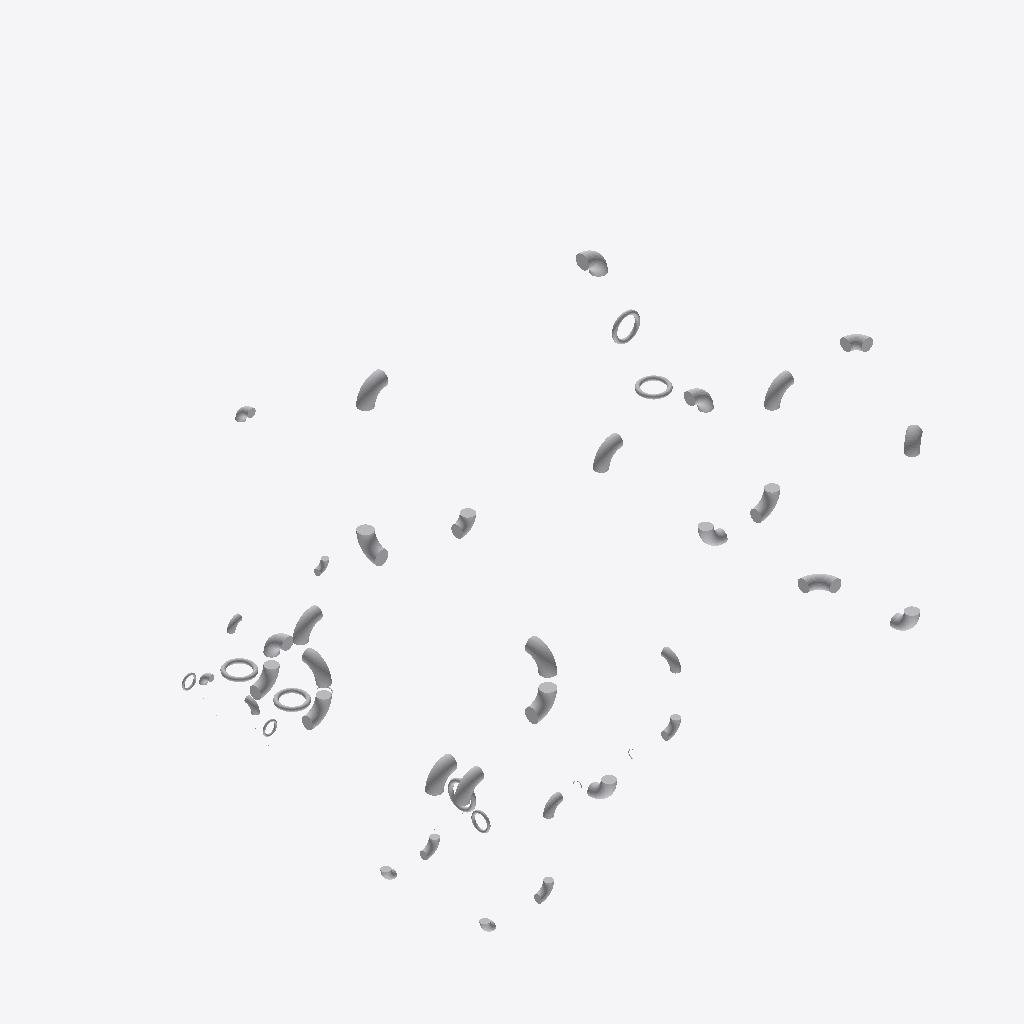
Isometric view of an IFC building model (IFC-SPF (STEP), schema IFC4, length unit metre), seen from the south-west, elements coloured by IFC class (only those large enough to see are counted): 43 other elements (light grey).
Extent 12.1 m × 14.5 m × 9.9 m (x, y, z). Storeys (1): unnamed at 0.00 m. Elements (138): 138 IfcDistributionElement.

HEADER;
FILE_DESCRIPTION(('ViewDefinition [CoordinationView]'),'2;1');
FILE_NAME('','2020-04-27T17:04:21',(),(),'IfcOpenShell 0.7.0-dev','IfcOpenShell 0.7.0-dev','');
FILE_SCHEMA(('IFC4'));
ENDSEC;
DATA;
#4=IFCPROJECT('PrimitiveTest',$,$,$,$,$,$,$,#3);
#3593=IFCSITE('2UC0Dx9hz9nAECyBUuaeCz',#3587,$,$,$,#3592,$,$,.ELEMENT.,$,$,$,$,$);
#3600=IFCBUILDING('370GJU9MP47AyPyYHzTaID',#3587,$,$,$,#3599,$,$,.ELEMENT.,$,$,$);
#3607=IFCBUILDINGSTOREY('14hXZ2DrD1d86xr18dvi0q',#3587,$,$,$,#3606,$,$,.ELEMENT.,$);
#4326=IFCDISTRIBUTIONELEMENT('Pipe Elbow 90 Degree Long Radius 12 IN U-S-1-EX-OPM ASME - B36.10',#3587,'Pipe Elbow 90 Degree Long Radius 12 IN U-S-1-EX-OPM ASME - B36.10','Pipe Elbow 90 Degree Long Radius 12 IN U-S-1-EX-OPM ASME - B36.10',$,#4325,#4320,$);
#4428=IFCDISTRIBUTIONELEMENT('Pipe Elbow 90 Degree Long Radius 12 IN U-S-1-EX-OPM ASME - B36.10',#3587,'Pipe Elbow 90 Degree Long Radius 12 IN U-S-1-EX-OPM ASME - B36.10','Pipe Elbow 90 Degree Long Radius 12 IN U-S-1-EX-OPM ASME - B36.10',$,#4427,#4422,$);
#4486=IFCDISTRIBUTIONELEMENT('Pipe Elbow 90 Degree Long Radius 12 IN U-S-1-EX-OPM ASME - B36.10',#3587,'Pipe Elbow 90 Degree Long Radius 12 IN U-S-1-EX-OPM ASME - B36.10','Pipe Elbow 90 Degree Long Radius 12 IN U-S-1-EX-OPM ASME - B36.10',$,#4485,#4480,$);
#4268=IFCDISTRIBUTIONELEMENT('Pipe Elbow 90 Degree Long Radius 12 IN U-S-1-EX-OPM ASME - B36.10',#3587,'Pipe Elbow 90 Degree Long Radius 12 IN U-S-1-EX-OPM ASME - B36.10','Pipe Elbow 90 Degree Long Radius 12 IN U-S-1-EX-OPM ASME - B36.10',$,#4267,#4262,$);
#4188=IFCDISTRIBUTIONELEMENT('Pipe Elbow 90 Degree Long Radius 12 IN U-S-1-EX-OPM ASME - B36.10',#3587,'Pipe Elbow 90 Degree Long Radius 12 IN U-S-1-EX-OPM ASME - B36.10','Pipe Elbow 90 Degree Long Radius 12 IN U-S-1-EX-OPM ASME - B36.10',$,#4187,#4182,$);
#7497=IFCDISTRIBUTIONELEMENT('Pipe Elbow 90 Degree Long Radius 12 IN U-S-1-EX-OPM ASME - B36.10',#3587,'Pipe Elbow 90 Degree Long Radius 12 IN U-S-1-EX-OPM ASME - B36.10','Pipe Elbow 90 Degree Long Radius 12 IN U-S-1-EX-OPM ASME - B36.10',$,#7496,#7491,$);
#7676=IFCDISTRIBUTIONELEMENT('Pipe Elbow 90 Degree Long Radius 12 IN U-S-1-EX-OPM ASME - B36.10',#3587,'Pipe Elbow 90 Degree Long Radius 12 IN U-S-1-EX-OPM ASME - B36.10','Pipe Elbow 90 Degree Long Radius 12 IN U-S-1-EX-OPM ASME - B36.10',$,#7675,#7670,$);
#5999=IFCDISTRIBUTIONELEMENT('Pipe Elbow 90 Degree Long Radius 12 IN U-S-1-EX-OPM ASME - B36.10',#3587,'Pipe Elbow 90 Degree Long Radius 12 IN U-S-1-EX-OPM ASME - B36.10','Pipe Elbow 90 Degree Long Radius 12 IN U-S-1-EX-OPM ASME - B36.10',$,#5998,#5993,$);
#6307=IFCDISTRIBUTIONELEMENT('Pipe Elbow 90 Degree Long Radius 12 IN U-S-1-EX-OPM ASME - B36.10',#3587,'Pipe Elbow 90 Degree Long Radius 12 IN U-S-1-EX-OPM ASME - B36.10','Pipe Elbow 90 Degree Long Radius 12 IN U-S-1-EX-OPM ASME - B36.10',$,#6306,#6301,$);
#6372=IFCDISTRIBUTIONELEMENT('Pipe Elbow 90 Degree Long Radius 12 IN U-S-1-EX-OPM ASME - B36.10',#3587,'Pipe Elbow 90 Degree Long Radius 12 IN U-S-1-EX-OPM ASME - B36.10','Pipe Elbow 90 Degree Long Radius 12 IN U-S-1-EX-OPM ASME - B36.10',$,#6371,#6366,$);
#6567=IFCDISTRIBUTIONELEMENT('Pipe Elbow 90 Degree Long Radius 12 IN U-S-1-EX-OPM ASME - B36.10',#3587,'Pipe Elbow 90 Degree Long Radius 12 IN U-S-1-EX-OPM ASME - B36.10','Pipe Elbow 90 Degree Long Radius 12 IN U-S-1-EX-OPM ASME - B36.10',$,#6566,#6561,$);
#8097=IFCDISTRIBUTIONELEMENT('Pipe Elbow 90 Degree Long Radius 12 IN U-S-1-EX-OPM ASME - B36.10',#3587,'Pipe Elbow 90 Degree Long Radius 12 IN U-S-1-EX-OPM ASME - B36.10','Pipe Elbow 90 Degree Long Radius 12 IN U-S-1-EX-OPM ASME - B36.10',$,#8096,#8091,$);
#5934=IFCDISTRIBUTIONELEMENT('Pipe Elbow 90 Degree Long Radius 12 IN U-S-1-EX-OPM ASME - B36.10',#3587,'Pipe Elbow 90 Degree Long Radius 12 IN U-S-1-EX-OPM ASME - B36.10','Pipe Elbow 90 Degree Long Radius 12 IN U-S-1-EX-OPM ASME - B36.10',$,#5933,#5928,$);
#8148=IFCDISTRIBUTIONELEMENT('Pipe Elbow 90 Degree Long Radius 12 IN U-S-1-EX-OPM ASME - B36.10',#3587,'Pipe Elbow 90 Degree Long Radius 12 IN U-S-1-EX-OPM ASME - B36.10','Pipe Elbow 90 Degree Long Radius 12 IN U-S-1-EX-OPM ASME - B36.10',$,#8147,#8142,$);
#4108=IFCDISTRIBUTIONELEMENT('Pipe Elbow 90 Degree Long Radius 12 IN U-S-1-EX-OPM ASME - B36.10',#3587,'Pipe Elbow 90 Degree Long Radius 12 IN U-S-1-EX-OPM ASME - B36.10','Pipe Elbow 90 Degree Long Radius 12 IN U-S-1-EX-OPM ASME - B36.10',$,#4107,#4102,$);
#5869=IFCDISTRIBUTIONELEMENT('Pipe Elbow 90 Degree Long Radius 12 IN U-S-1-EX-OPM ASME - B36.10',#3587,'Pipe Elbow 90 Degree Long Radius 12 IN U-S-1-EX-OPM ASME - B36.10','Pipe Elbow 90 Degree Long Radius 12 IN U-S-1-EX-OPM ASME - B36.10',$,#5868,#5863,$);
#6502=IFCDISTRIBUTIONELEMENT('Pipe Elbow 90 Degree Long Radius 12 IN U-S-1-EX-OPM ASME - B36.10',#3587,'Pipe Elbow 90 Degree Long Radius 12 IN U-S-1-EX-OPM ASME - B36.10','Pipe Elbow 90 Degree Long Radius 12 IN U-S-1-EX-OPM ASME - B36.10',$,#6501,#6496,$);
#7611=IFCDISTRIBUTIONELEMENT('Pipe Elbow 90 Degree Long Radius 12 IN U-S-1-EX-OPM ASME - B36.10',#3587,'Pipe Elbow 90 Degree Long Radius 12 IN U-S-1-EX-OPM ASME - B36.10','Pipe Elbow 90 Degree Long Radius 12 IN U-S-1-EX-OPM ASME - B36.10',$,#7610,#7605,$);
#6994=IFCDISTRIBUTIONELEMENT('Pipe Elbow 90 Degree Long Radius 12 IN U-S-1-EX-OPM ASME - B36.10',#3587,'Pipe Elbow 90 Degree Long Radius 12 IN U-S-1-EX-OPM ASME - B36.10','Pipe Elbow 90 Degree Long Radius 12 IN U-S-1-EX-OPM ASME - B36.10',$,#6993,#6988,$);
#6422=IFCDISTRIBUTIONELEMENT('Pipe Elbow 90 Degree Long Radius 12 IN U-S-1-EX-OPM ASME - B36.10',#3587,'Pipe Elbow 90 Degree Long Radius 12 IN U-S-1-EX-OPM ASME - B36.10','Pipe Elbow 90 Degree Long Radius 12 IN U-S-1-EX-OPM ASME - B36.10',$,#6421,#6416,$);
#6227=IFCDISTRIBUTIONELEMENT('Pipe Elbow 90 Degree Short Radius 12 IN U-S-1-EX-OPM ASME - B16.9',#3587,'Pipe Elbow 90 Degree Short Radius 12 IN U-S-1-EX-OPM ASME - B16.9','Pipe Elbow 90 Degree Short Radius 12 IN U-S-1-EX-OPM ASME - B16.9',$,#6226,#6221,$);
#5789=IFCDISTRIBUTIONELEMENT('Pipe Elbow 90 Degree Short Radius 12 IN U-S-1-EX-OPM ASME - B16.9',#3587,'Pipe Elbow 90 Degree Short Radius 12 IN U-S-1-EX-OPM ASME - B16.9','Pipe Elbow 90 Degree Short Radius 12 IN U-S-1-EX-OPM ASME - B16.9',$,#5788,#5783,$);
#7432=IFCDISTRIBUTIONELEMENT('Pipe Elbow 90 Degree Short Radius 12 IN U-S-1-EX-OPM ASME - B16.9',#3587,'Pipe Elbow 90 Degree Short Radius 12 IN U-S-1-EX-OPM ASME - B16.9','Pipe Elbow 90 Degree Short Radius 12 IN U-S-1-EX-OPM ASME - B16.9',$,#7431,#7426,$);
#8532=IFCDISTRIBUTIONELEMENT('Hand wheel topwork',#3587,'Hand wheel topwork','Hand wheel topwork',$,#8531,#8526,$);
#6903=IFCDISTRIBUTIONELEMENT('Hand wheel topwork',#3587,'Hand wheel topwork','Hand wheel topwork',$,#6902,#6897,$);
#8060=IFCDISTRIBUTIONELEMENT('Hand wheel topwork',#3587,'Hand wheel topwork','Hand wheel topwork',$,#8059,#8054,$);
#3909=IFCDISTRIBUTIONELEMENT('Hand wheel topwork',#3587,'Hand wheel topwork','Hand wheel topwork',$,#3908,#3903,$);
#5089=IFCDISTRIBUTIONELEMENT('Hand wheel topwork',#3587,'Hand wheel topwork','Hand wheel topwork',$,#5088,#5083,$);
#5457=IFCDISTRIBUTIONELEMENT('Pipe Elbow 90 Degree Long Radius 8 IN U-S-1-EX-OPM ASME - B36.10',#3587,'Pipe Elbow 90 Degree Long Radius 8 IN U-S-1-EX-OPM ASME - B36.10','Pipe Elbow 90 Degree Long Radius 8 IN U-S-1-EX-OPM ASME - B36.10',$,#5456,#5451,$);
#5407=IFCDISTRIBUTIONELEMENT('Pipe Elbow 90 Degree Long Radius 8 IN U-S-1-EX-OPM ASME - B36.10',#3587,'Pipe Elbow 90 Degree Long Radius 8 IN U-S-1-EX-OPM ASME - B36.10','Pipe Elbow 90 Degree Long Radius 8 IN U-S-1-EX-OPM ASME - B36.10',$,#5406,#5401,$);
#5522=IFCDISTRIBUTIONELEMENT('Pipe Elbow 90 Degree Long Radius 8 IN U-S-1-EX-OPM ASME - B36.10',#3587,'Pipe Elbow 90 Degree Long Radius 8 IN U-S-1-EX-OPM ASME - B36.10','Pipe Elbow 90 Degree Long Radius 8 IN U-S-1-EX-OPM ASME - B36.10',$,#5521,#5516,$);
#5205=IFCDISTRIBUTIONELEMENT('Pipe Elbow 90 Degree Long Radius 8 IN U-S-1-EX-OPM ASME - B36.10',#3587,'Pipe Elbow 90 Degree Long Radius 8 IN U-S-1-EX-OPM ASME - B36.10','Pipe Elbow 90 Degree Long Radius 8 IN U-S-1-EX-OPM ASME - B36.10',$,#5204,#5199,$);
#5602=IFCDISTRIBUTIONELEMENT('Pipe Elbow 90 Degree Long Radius 8 IN U-S-1-EX-OPM ASME - B36.10',#3587,'Pipe Elbow 90 Degree Long Radius 8 IN U-S-1-EX-OPM ASME - B36.10','Pipe Elbow 90 Degree Long Radius 8 IN U-S-1-EX-OPM ASME - B36.10',$,#5601,#5596,$);
#5667=IFCDISTRIBUTIONELEMENT('Pipe Elbow 90 Degree Long Radius 8 IN U-S-1-EX-OPM ASME - B36.10',#3587,'Pipe Elbow 90 Degree Long Radius 8 IN U-S-1-EX-OPM ASME - B36.10','Pipe Elbow 90 Degree Long Radius 8 IN U-S-1-EX-OPM ASME - B36.10',$,#5666,#5661,$);
#3675=IFCDISTRIBUTIONELEMENT('Hand wheel topwork',#3587,'Hand wheel topwork','Hand wheel topwork',$,#3674,#3669,$);
#9006=IFCDISTRIBUTIONELEMENT('Pipe Elbow 90 Degree Long Radius 6 IN U-S-1-EX-OPM ASME - B36.10',#3587,'Pipe Elbow 90 Degree Long Radius 6 IN U-S-1-EX-OPM ASME - B36.10','Pipe Elbow 90 Degree Long Radius 6 IN U-S-1-EX-OPM ASME - B36.10',$,#9005,#9000,$);
#8941=IFCDISTRIBUTIONELEMENT('Pipe Elbow 90 Degree Long Radius 6 IN U-S-1-EX-OPM ASME - B36.10',#3587,'Pipe Elbow 90 Degree Long Radius 6 IN U-S-1-EX-OPM ASME - B36.10','Pipe Elbow 90 Degree Long Radius 6 IN U-S-1-EX-OPM ASME - B36.10',$,#8940,#8935,$);
#5154=IFCDISTRIBUTIONELEMENT('Pipe Elbow 90 Degree Short Radius 8 IN U-S-1-EX-OPM ASME - B16.9',#3587,'Pipe Elbow 90 Degree Short Radius 8 IN U-S-1-EX-OPM ASME - B16.9','Pipe Elbow 90 Degree Short Radius 8 IN U-S-1-EX-OPM ASME - B16.9',$,#5153,#5148,$);
#5327=IFCDISTRIBUTIONELEMENT('Pipe Elbow 90 Degree Short Radius 8 IN U-S-1-EX-OPM ASME - B16.9',#3587,'Pipe Elbow 90 Degree Short Radius 8 IN U-S-1-EX-OPM ASME - B16.9','Pipe Elbow 90 Degree Short Radius 8 IN U-S-1-EX-OPM ASME - B16.9',$,#5326,#5321,$);
#8807=IFCDISTRIBUTIONELEMENT('Pipe Elbow 90 Degree Long Radius 6 IN U-S-1-EX-OPM ASME - B36.10',#3587,'Pipe Elbow 90 Degree Long Radius 6 IN U-S-1-EX-OPM ASME - B36.10','Pipe Elbow 90 Degree Long Radius 6 IN U-S-1-EX-OPM ASME - B36.10',$,#8806,#8801,$);
#8742=IFCDISTRIBUTIONELEMENT('Pipe Elbow 90 Degree Long Radius 6 IN U-S-1-EX-OPM ASME - B36.10',#3587,'Pipe Elbow 90 Degree Long Radius 6 IN U-S-1-EX-OPM ASME - B36.10','Pipe Elbow 90 Degree Long Radius 6 IN U-S-1-EX-OPM ASME - B36.10',$,#8741,#8736,$);
#9678=IFCDISTRIBUTIONELEMENT('Hand wheel topwork',#3587,'Hand wheel topwork','Hand wheel topwork',$,#9677,#9672,$);
#9356=IFCDISTRIBUTIONELEMENT('Hand wheel topwork',#3587,'Hand wheel topwork','Hand wheel topwork',$,#9355,#9350,$);
ENDSEC;
